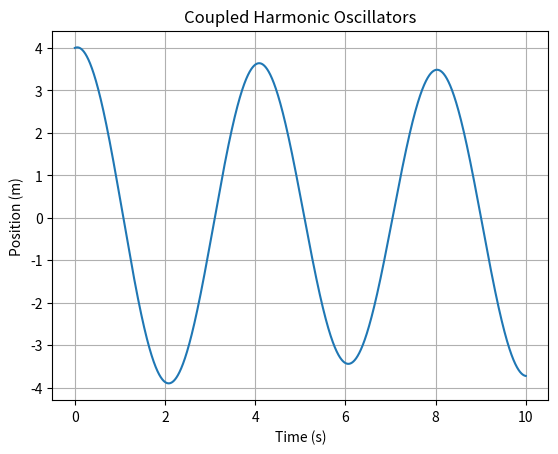
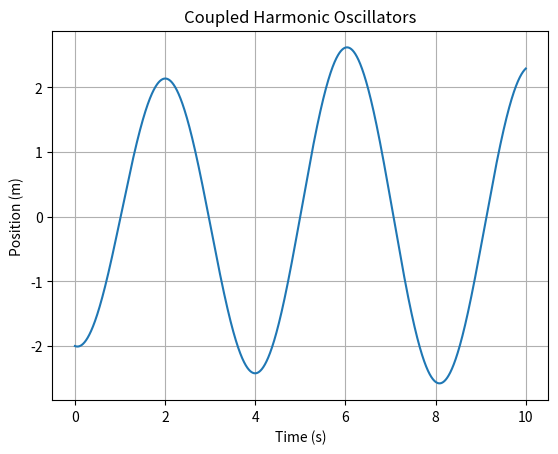

Generate these figures, in order, with matplotlib:
import numpy as np
import matplotlib.pyplot as plt

# Initializing parameters
m1, m2 = 4, 6
k1, k2, k3 = 5, 3, 7
params = (m1, m2, k1, k2, k3)

# Time settings
dt = 0.0001
T = 10
N = int(T/dt)

# Arrays
y = np.zeros((N, 4))
t = np.linspace(0, T, N)

y[0, 0] = 4 
y[0, 1] = 0.5   
y[0, 2] = -2 
y[0, 3] = -0.3

# Setting up the differential equations
def f(y, params):
    m1, m2, k1, k2, k3 = params
    x1, v1, x2, v2 = y

    dx1 = v1
    dv1 = (-k1*x1 - k2*(x1 - x2)) / m1

    dx2 = v2
    dv2 = (-k3*x2 - k2*(x2 - x1)) / m2

    return np.array([dx1, dv1, dx2, dv2])

# RK4 Loop
def rk4_step(y, dt, params):
    k1 = f(y, params)
    k2 = f(y + 0.5*dt*k1, params)
    k3 = f(y + 0.5*dt*k2, params)
    k4 = f(y + dt*k3, params)

    return y + (dt/6.0)*(k1 + 2*k2 + 2*k3 + k4)

for i in range(N-1):
    y[i+1] = rk4_step(y[i], dt, params)

# Plot
plt.plot(t, y[:,0])
plt.xlabel("Time (s)")
plt.ylabel("Position (m)")
plt.title("Coupled Harmonic Oscillators")
plt.grid()
plt.show()
plt.plot(t, y[:,2])
plt.xlabel("Time (s)")
plt.ylabel("Position (m)")
plt.title("Coupled Harmonic Oscillators")
plt.grid()
plt.show()
